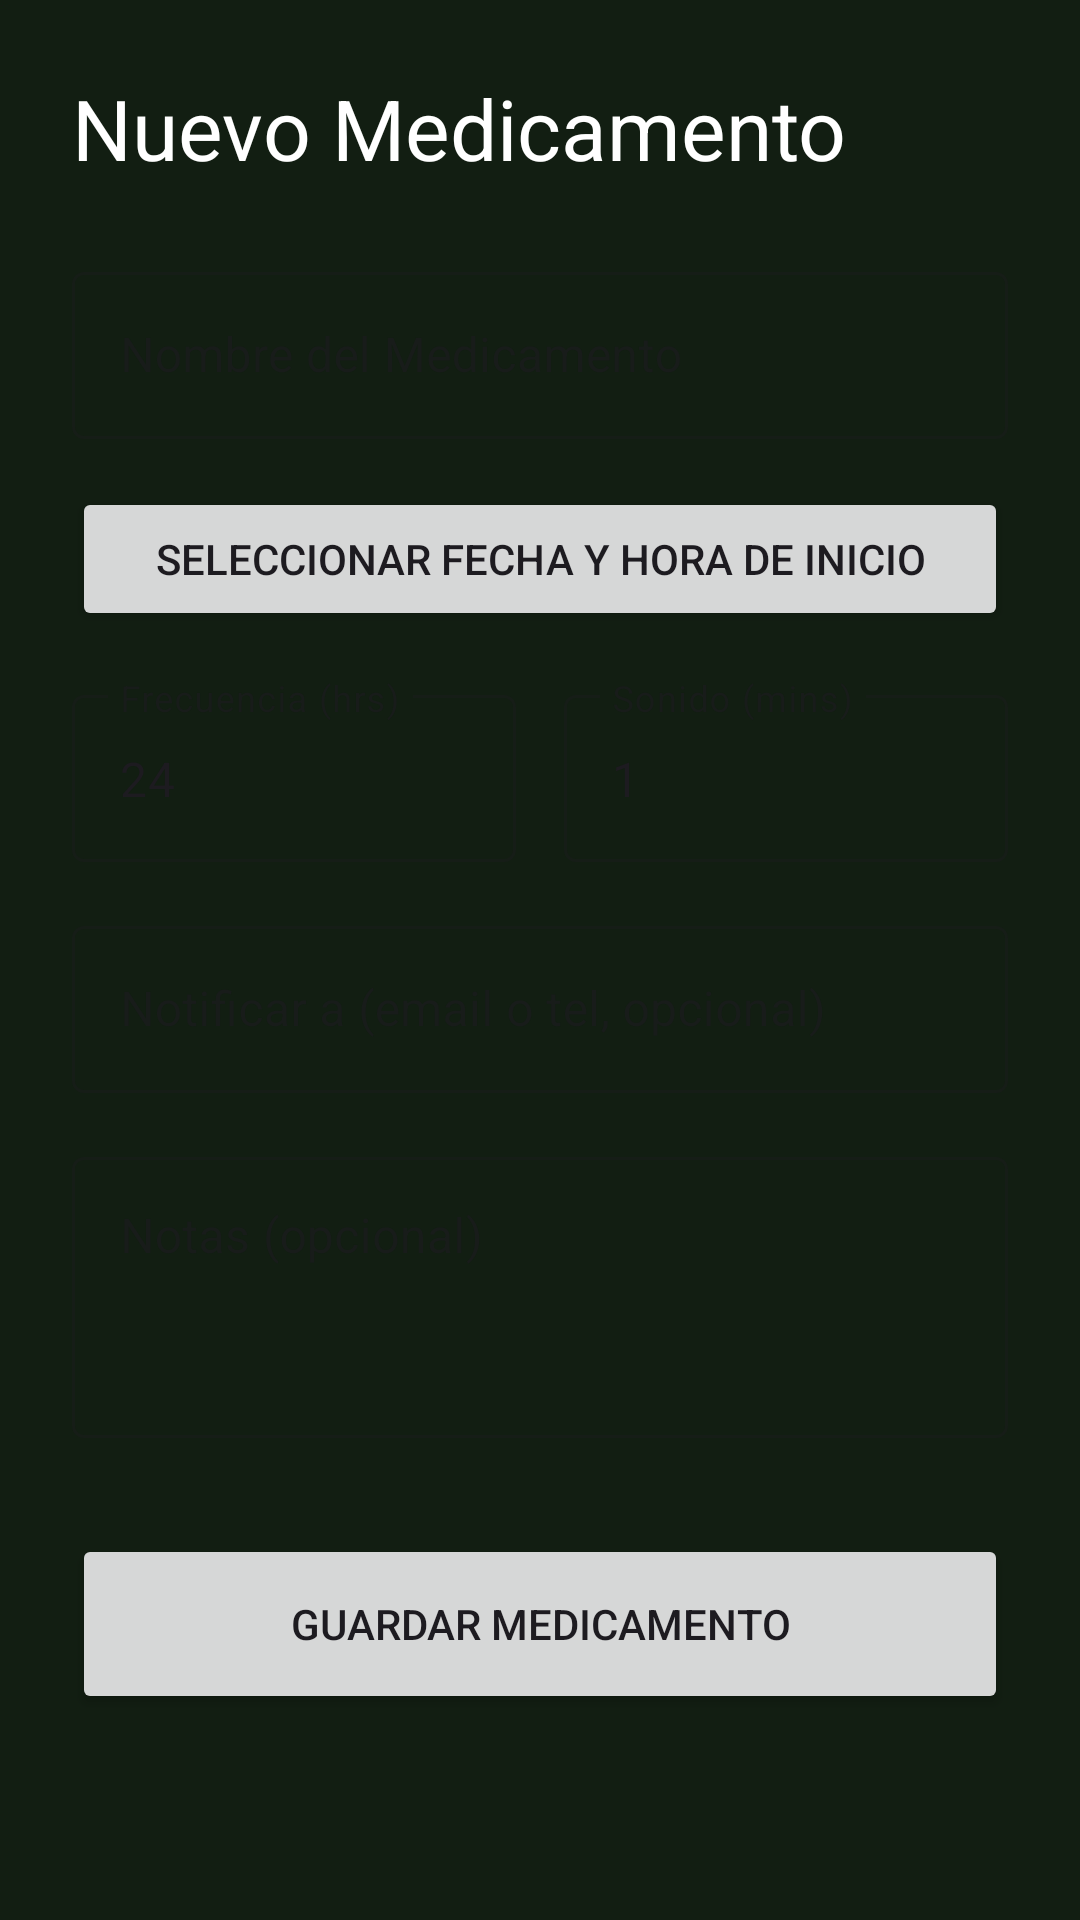

Android layout source for this screen:
<!-- AndroidManifest.xml: application theme Theme.Medtime_kotlin -->
<!-- res/layout/activity_add_edit.xml -->
<?xml version="1.0" encoding="utf-8"?>
<ScrollView xmlns:android="http://schemas.android.com/apk/res/android"
    xmlns:app="http://schemas.android.com/apk/res-auto"
    xmlns:tools="http://schemas.android.com/tools"
    android:layout_width="match_parent"
    android:layout_height="match_parent"
    android:background="#121E12"
    tools:context=".AddEditActivity">

    <LinearLayout
        android:layout_width="match_parent"
        android:layout_height="wrap_content"
        android:orientation="vertical"
        android:padding="24dp">

        <TextView
            android:layout_width="wrap_content"
            android:layout_height="wrap_content"
            android:layout_marginBottom="24dp"
            android:text="Nuevo Medicamento"
            android:textColor="#FFFFFF"
            android:textSize="28sp" />

        <com.google.android.material.textfield.TextInputLayout
            style="@style/Widget.MaterialComponents.TextInputLayout.OutlinedBox"
            android:layout_width="match_parent"
            android:layout_height="wrap_content"
            android:hint="Nombre del Medicamento">

            <com.google.android.material.textfield.TextInputEditText
                android:id="@+id/edit_text_nombre"
                android:layout_width="match_parent"
                android:layout_height="wrap_content"
                android:inputType="textCapWords" />
        </com.google.android.material.textfield.TextInputLayout>

        <Button
            android:id="@+id/btn_seleccionar_fecha_hora"
            android:layout_width="match_parent"
            android:layout_height="wrap_content"
            android:layout_marginTop="16dp"
            android:text="Seleccionar Fecha y Hora de Inicio" />

        <LinearLayout
            android:layout_width="match_parent"
            android:layout_height="wrap_content"
            android:layout_marginTop="16dp"
            android:orientation="horizontal">

            <com.google.android.material.textfield.TextInputLayout
                style="@style/Widget.MaterialComponents.TextInputLayout.OutlinedBox"
                android:layout_width="0dp"
                android:layout_height="wrap_content"
                android:layout_marginEnd="8dp"
                android:layout_weight="1"
                android:hint="Frecuencia (hrs)">

                <com.google.android.material.textfield.TextInputEditText
                    android:id="@+id/edit_text_frecuencia"
                    android:layout_width="match_parent"
                    android:layout_height="wrap_content"
                    android:inputType="number"
                    android:text="24" />
            </com.google.android.material.textfield.TextInputLayout>

            <com.google.android.material.textfield.TextInputLayout
                style="@style/Widget.MaterialComponents.TextInputLayout.OutlinedBox"
                android:layout_width="0dp"
                android:layout_height="wrap_content"
                android:layout_marginStart="8dp"
                android:layout_weight="1"
                android:hint="Sonido (mins)">

                <com.google.android.material.textfield.TextInputEditText
                    android:id="@+id/edit_text_duracion_sonido"
                    android:layout_width="match_parent"
                    android:layout_height="wrap_content"
                    android:inputType="number"
                    android:text="1" />
            </com.google.android.material.textfield.TextInputLayout>

        </LinearLayout>

        <com.google.android.material.textfield.TextInputLayout
            style="@style/Widget.MaterialComponents.TextInputLayout.OutlinedBox"
            android:layout_width="match_parent"
            android:layout_height="wrap_content"
            android:layout_marginTop="16dp"
            android:hint="Notificar a (email o tel, opcional)">

            <com.google.android.material.textfield.TextInputEditText
                android:id="@+id/edit_text_familiares"
                android:layout_width="match_parent"
                android:layout_height="wrap_content"
                android:inputType="text" />
        </com.google.android.material.textfield.TextInputLayout>

        <com.google.android.material.textfield.TextInputLayout
            style="@style/Widget.MaterialComponents.TextInputLayout.OutlinedBox"
            android:layout_width="match_parent"
            android:layout_height="wrap_content"
            android:layout_marginTop="16dp"
            android:hint="Notas (opcional)">

            <com.google.android.material.textfield.TextInputEditText
                android:id="@+id/edit_text_notas"
                android:layout_width="match_parent"
                android:layout_height="wrap_content"
                android:gravity="top"
                android:inputType="textMultiLine"
                android:lines="3" />
        </com.google.android.material.textfield.TextInputLayout>

        <Button
            android:id="@+id/btn_guardar"
            android:layout_width="match_parent"
            android:layout_height="60dp"
            android:layout_marginTop="32dp"
            android:text="Guardar Medicamento"
            app:cornerRadius="8dp" />

    </LinearLayout>
</ScrollView>
<!-- resources referenced by this layout -->
<resources>
  <style name="Theme.Medtime_kotlin" parent="Base.Theme.Medtime_kotlin" />
  <style name="Base.Theme.Medtime_kotlin" parent="Theme.Material3.DayNight.NoActionBar">
          
          
      </style>
</resources>
